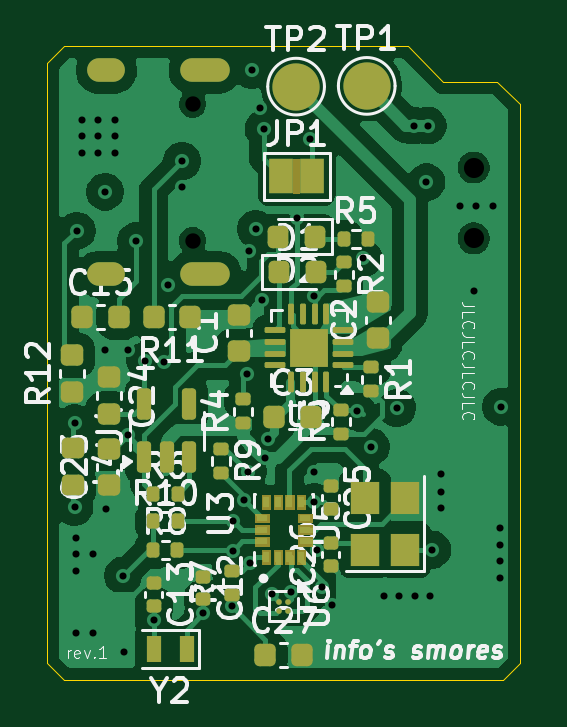
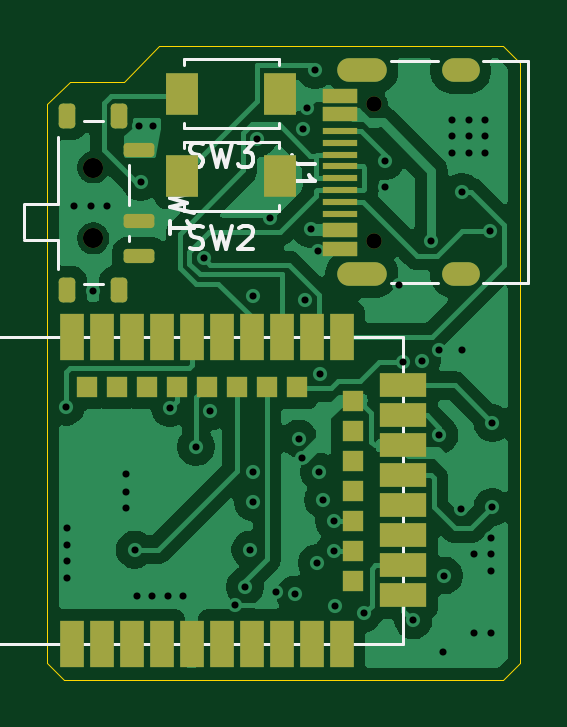
Circuit board: 11 layer files. Board 20.0 x 26.8 mm.
- bottom_copper: SMORES-CuBottom.gbr (66695 bytes)
- inner_copper: SMORES-CuIn1.gbr (53887 bytes)
- inner_copper: SMORES-CuIn2.gbr (87209 bytes)
- top_copper: SMORES-CuTop.gbr (90138 bytes)
- outline: SMORES-EdgeCuts.gbr (758 bytes)
- bottom_mask: SMORES-MaskBottom.gbr (3754 bytes)
- top_mask: SMORES-MaskTop.gbr (9796 bytes)
- drill: SMORES-NPTH.drl (459 bytes)
- drill: SMORES-PTH.drl (1871 bytes)
- bottom_silk: SMORES-SilkBottom.gbr (11314 bytes)
- top_silk: SMORES-SilkTop.gbr (72246 bytes)

=== bottom_copper: SMORES-CuBottom.gbr (66695 bytes, source omitted) ===
=== inner_copper: SMORES-CuIn1.gbr (53887 bytes, source omitted) ===
=== inner_copper: SMORES-CuIn2.gbr (87209 bytes, source omitted) ===
=== top_copper: SMORES-CuTop.gbr (90138 bytes, source omitted) ===
=== outline: SMORES-EdgeCuts.gbr ===
%TF.GenerationSoftware,KiCad,Pcbnew,9.0.0*%
%TF.CreationDate,2025-08-18T16:34:53+09:00*%
%TF.ProjectId,SMORES,534d4f52-4553-42e6-9b69-6361645f7063,rev?*%
%TF.SameCoordinates,Original*%
%TF.FileFunction,Profile,NP*%
%FSLAX46Y46*%
G04 Gerber Fmt 4.6, Leading zero omitted, Abs format (unit mm)*
G04 Created by KiCad (PCBNEW 9.0.0) date 2025-08-18 16:34:53*
%MOMM*%
%LPD*%
G01*
G04 APERTURE LIST*
%TA.AperFunction,Profile*%
%ADD10C,0.050000*%
%TD*%
G04 APERTURE END LIST*
D10*
X181950000Y-76500000D02*
X184250000Y-76500000D01*
X185200000Y-77450000D01*
X185200000Y-101100000D01*
X184500000Y-101800000D01*
X165900000Y-101800000D01*
X165200000Y-101100000D01*
X165200000Y-75700000D01*
X165900000Y-75000000D01*
X180450000Y-75000000D01*
X181950000Y-76500000D01*
M02*

=== bottom_mask: SMORES-MaskBottom.gbr ===
%TF.GenerationSoftware,KiCad,Pcbnew,9.0.0*%
%TF.CreationDate,2025-08-18T16:34:53+09:00*%
%TF.ProjectId,SMORES,534d4f52-4553-42e6-9b69-6361645f7063,rev?*%
%TF.SameCoordinates,Original*%
%TF.FileFunction,Soldermask,Bot*%
%TF.FilePolarity,Negative*%
%FSLAX46Y46*%
G04 Gerber Fmt 4.6, Leading zero omitted, Abs format (unit mm)*
G04 Created by KiCad (PCBNEW 9.0.0) date 2025-08-18 16:34:53*
%MOMM*%
%LPD*%
G01*
G04 APERTURE LIST*
G04 Aperture macros list*
%AMRoundRect*
0 Rectangle with rounded corners*
0 $1 Rounding radius*
0 $2 $3 $4 $5 $6 $7 $8 $9 X,Y pos of 4 corners*
0 Add a 4 corners polygon primitive as box body*
4,1,4,$2,$3,$4,$5,$6,$7,$8,$9,$2,$3,0*
0 Add four circle primitives for the rounded corners*
1,1,$1+$1,$2,$3*
1,1,$1+$1,$4,$5*
1,1,$1+$1,$6,$7*
1,1,$1+$1,$8,$9*
0 Add four rect primitives between the rounded corners*
20,1,$1+$1,$2,$3,$4,$5,0*
20,1,$1+$1,$4,$5,$6,$7,0*
20,1,$1+$1,$6,$7,$8,$9,0*
20,1,$1+$1,$8,$9,$2,$3,0*%
G04 Aperture macros list end*
%ADD10C,0.850000*%
%ADD11RoundRect,0.150000X-0.500000X0.150000X-0.500000X-0.150000X0.500000X-0.150000X0.500000X0.150000X0*%
%ADD12RoundRect,0.175000X-0.175000X0.350000X-0.175000X-0.350000X0.175000X-0.350000X0.175000X0.350000X0*%
%ADD13R,1.350000X1.800000*%
%ADD14C,0.650000*%
%ADD15R,1.450000X0.600000*%
%ADD16R,1.450000X0.300000*%
%ADD17O,1.600000X1.000000*%
%ADD18O,2.100000X1.000000*%
%ADD19R,1.000000X2.000000*%
%ADD20R,2.000000X1.000000*%
%ADD21R,0.900000X0.900000*%
G04 APERTURE END LIST*
D10*
%TO.C,SW1*%
X183250000Y-80125000D03*
X183250000Y-83125000D03*
D11*
X181300000Y-79375000D03*
X181300000Y-82375000D03*
X181300000Y-83875000D03*
D12*
X184350000Y-77950000D03*
X182150000Y-77950000D03*
X184350000Y-85300000D03*
X182150000Y-85300000D03*
%TD*%
D13*
%TO.C,SW3*%
X175325000Y-77000000D03*
X179475000Y-77000000D03*
%TD*%
%TO.C,SW2*%
X175325000Y-80500000D03*
X179475000Y-80500000D03*
%TD*%
D14*
%TO.C,J1*%
X171350000Y-83220000D03*
X171350000Y-77440000D03*
D15*
X172795000Y-83580000D03*
X172795000Y-82780000D03*
D16*
X172795000Y-81580000D03*
X172795000Y-80580000D03*
X172795000Y-80080000D03*
X172795000Y-79080000D03*
D15*
X172795000Y-77880000D03*
X172795000Y-77080000D03*
X172795000Y-77080000D03*
X172795000Y-77880000D03*
D16*
X172795000Y-78580000D03*
X172795000Y-79580000D03*
X172795000Y-81080000D03*
X172795000Y-82080000D03*
D15*
X172795000Y-82780000D03*
X172795000Y-83580000D03*
D17*
X167700000Y-84650000D03*
D18*
X171880000Y-84650000D03*
D17*
X167700000Y-76010000D03*
D18*
X171880000Y-76010000D03*
%TD*%
D19*
%TO.C,U7*%
X184170000Y-100300000D03*
X182900000Y-100300000D03*
X181630000Y-100300000D03*
X180360000Y-100300000D03*
X179090000Y-100300000D03*
X177820000Y-100300000D03*
X176550000Y-100300000D03*
X175280000Y-100300000D03*
X174010000Y-100300000D03*
X172740000Y-100300000D03*
D20*
X170140000Y-98240000D03*
D21*
X172240000Y-97610000D03*
D20*
X170140000Y-96970000D03*
D21*
X172240000Y-96340000D03*
D20*
X170140000Y-95700000D03*
D21*
X172240000Y-95070000D03*
D20*
X170140000Y-94430000D03*
D21*
X172240000Y-93800000D03*
D20*
X170140000Y-93160000D03*
D21*
X172240000Y-92530000D03*
D20*
X170140000Y-91890000D03*
D21*
X172240000Y-91260000D03*
D20*
X170140000Y-90620000D03*
D21*
X172240000Y-89990000D03*
D20*
X170140000Y-89350000D03*
D19*
X172740000Y-87300000D03*
X174010000Y-87300000D03*
D21*
X174645000Y-89400000D03*
D19*
X175280000Y-87300000D03*
D21*
X175915000Y-89400000D03*
D19*
X176550000Y-87300000D03*
D21*
X177185000Y-89400000D03*
D19*
X177820000Y-87300000D03*
D21*
X178455000Y-89400000D03*
D19*
X179090000Y-87300000D03*
D21*
X179725000Y-89400000D03*
D19*
X180360000Y-87300000D03*
D21*
X180995000Y-89400000D03*
D19*
X181630000Y-87300000D03*
D21*
X182265000Y-89400000D03*
D19*
X182900000Y-87300000D03*
D21*
X183535000Y-89400000D03*
D19*
X184170000Y-87300000D03*
%TD*%
M02*

=== top_mask: SMORES-MaskTop.gbr (9796 bytes, source omitted) ===
=== drill: SMORES-NPTH.drl ===
M48
; DRILL file {KiCad 9.0.0} date 2025-08-18T16:34:53+0900
; FORMAT={-:-/ absolute / inch / decimal}
; #@! TF.CreationDate,2025-08-18T16:34:53+09:00
; #@! TF.GenerationSoftware,Kicad,Pcbnew,9.0.0
; #@! TF.FileFunction,NonPlated,1,4,NPTH
FMAT,2
INCH
; #@! TA.AperFunction,NonPlated,NPTH,ComponentDrill
T1C0.0256
; #@! TA.AperFunction,NonPlated,NPTH,ComponentDrill
T2C0.0335
%
G90
G05
T1
X6.7461Y-3.0488
X6.7461Y-3.2764
T2
X7.2146Y-3.1545
X7.2146Y-3.2726
M30

=== drill: SMORES-PTH.drl ===
M48
; DRILL file {KiCad 9.0.0} date 2025-08-18T16:34:53+0900
; FORMAT={-:-/ absolute / inch / decimal}
; #@! TF.CreationDate,2025-08-18T16:34:53+09:00
; #@! TF.GenerationSoftware,Kicad,Pcbnew,9.0.0
; #@! TF.FileFunction,Plated,1,4,PTH
FMAT,2
INCH
; #@! TA.AperFunction,Plated,PTH,ViaDrill
T1C0.0118
; #@! TA.AperFunction,Plated,PTH,ComponentDrill
T2C0.0236
%
G90
G05
T1
X6.5492Y-3.5807
X6.5492Y-3.7205
X6.5512Y-3.7717
X6.5512Y-3.7992
X6.5512Y-3.8268
X6.5512Y-3.9311
X6.5531Y-3.2598
X6.561Y-3.0748
X6.561Y-3.1024
X6.561Y-3.1299
X6.5807Y-3.7992
X6.5807Y-3.9311
X6.5886Y-3.0748
X6.5886Y-3.1024
X6.5886Y-3.1299
X6.6004Y-3.1949
X6.6004Y-3.4587
X6.6015Y-3.7235
X6.6161Y-3.0748
X6.6161Y-3.1024
X6.6161Y-3.1299
X6.6299Y-3.8346
X6.6319Y-3.9626
X6.6378Y-3.4587
X6.6378Y-3.6004
X6.6516Y-3.2776
X6.6673Y-3.4764
X6.6811Y-3.9094
X6.6988Y-3.4783
X6.7047Y-3.3504
X6.7283Y-3.1437
X6.7283Y-3.187
X6.7638Y-3.8976
X6.811Y-3.8858
X6.813Y-3.7933
X6.8138Y-3.7429
X6.8314Y-3.708
X6.8366Y-3.498
X6.8386Y-3.6614
X6.8406Y-3.2933
X6.8415Y-3.814
X6.8445Y-2.9921
X6.8514Y-3.2569
X6.8583Y-3.0551
X6.8622Y-3.376
X6.8642Y-3.0906
X6.8672Y-3.6388
X6.872Y-3.6063
X6.878Y-3.8661
X6.9094Y-3.8622
X6.9193Y-3.2382
X6.9409Y-3.1063
X6.9488Y-3.3681
X6.9488Y-3.6614
X6.9488Y-3.7122
X6.9528Y-3.7913
X6.9614Y-3.8535
X6.9783Y-3.8839
X7.0197Y-3.561
X7.0308Y-3.3058
X7.043Y-3.62
X7.065Y-3.8681
X7.0866Y-3.5551
X7.0906Y-3.8681
X7.1142Y-3.0846
X7.1161Y-3.8681
X7.1358Y-3.1791
X7.1378Y-3.0846
X7.1417Y-3.8681
X7.1457Y-3.7913
X7.1594Y-3.6654
X7.1594Y-3.6949
X7.1594Y-3.7224
X7.1909Y-3.2185
X7.2146Y-3.3602
X7.2185Y-3.2185
X7.2461Y-3.2185
X7.2579Y-3.7559
X7.2579Y-3.7835
X7.2579Y-3.811
X7.2579Y-3.8386
X7.2598Y-3.5531
T2
G00X6.5906Y-2.9925
M15
G01X6.6142Y-2.9925
M16
G05
G00X6.5906Y-3.3327
M15
G01X6.6142Y-3.3327
M16
G05
G00X6.7453Y-2.9925
M15
G01X6.7886Y-2.9925
M16
G05
G00X6.7453Y-3.3327
M15
G01X6.7886Y-3.3327
M16
G05
M30

=== bottom_silk: SMORES-SilkBottom.gbr (11314 bytes, source omitted) ===
=== top_silk: SMORES-SilkTop.gbr (72246 bytes, source omitted) ===
